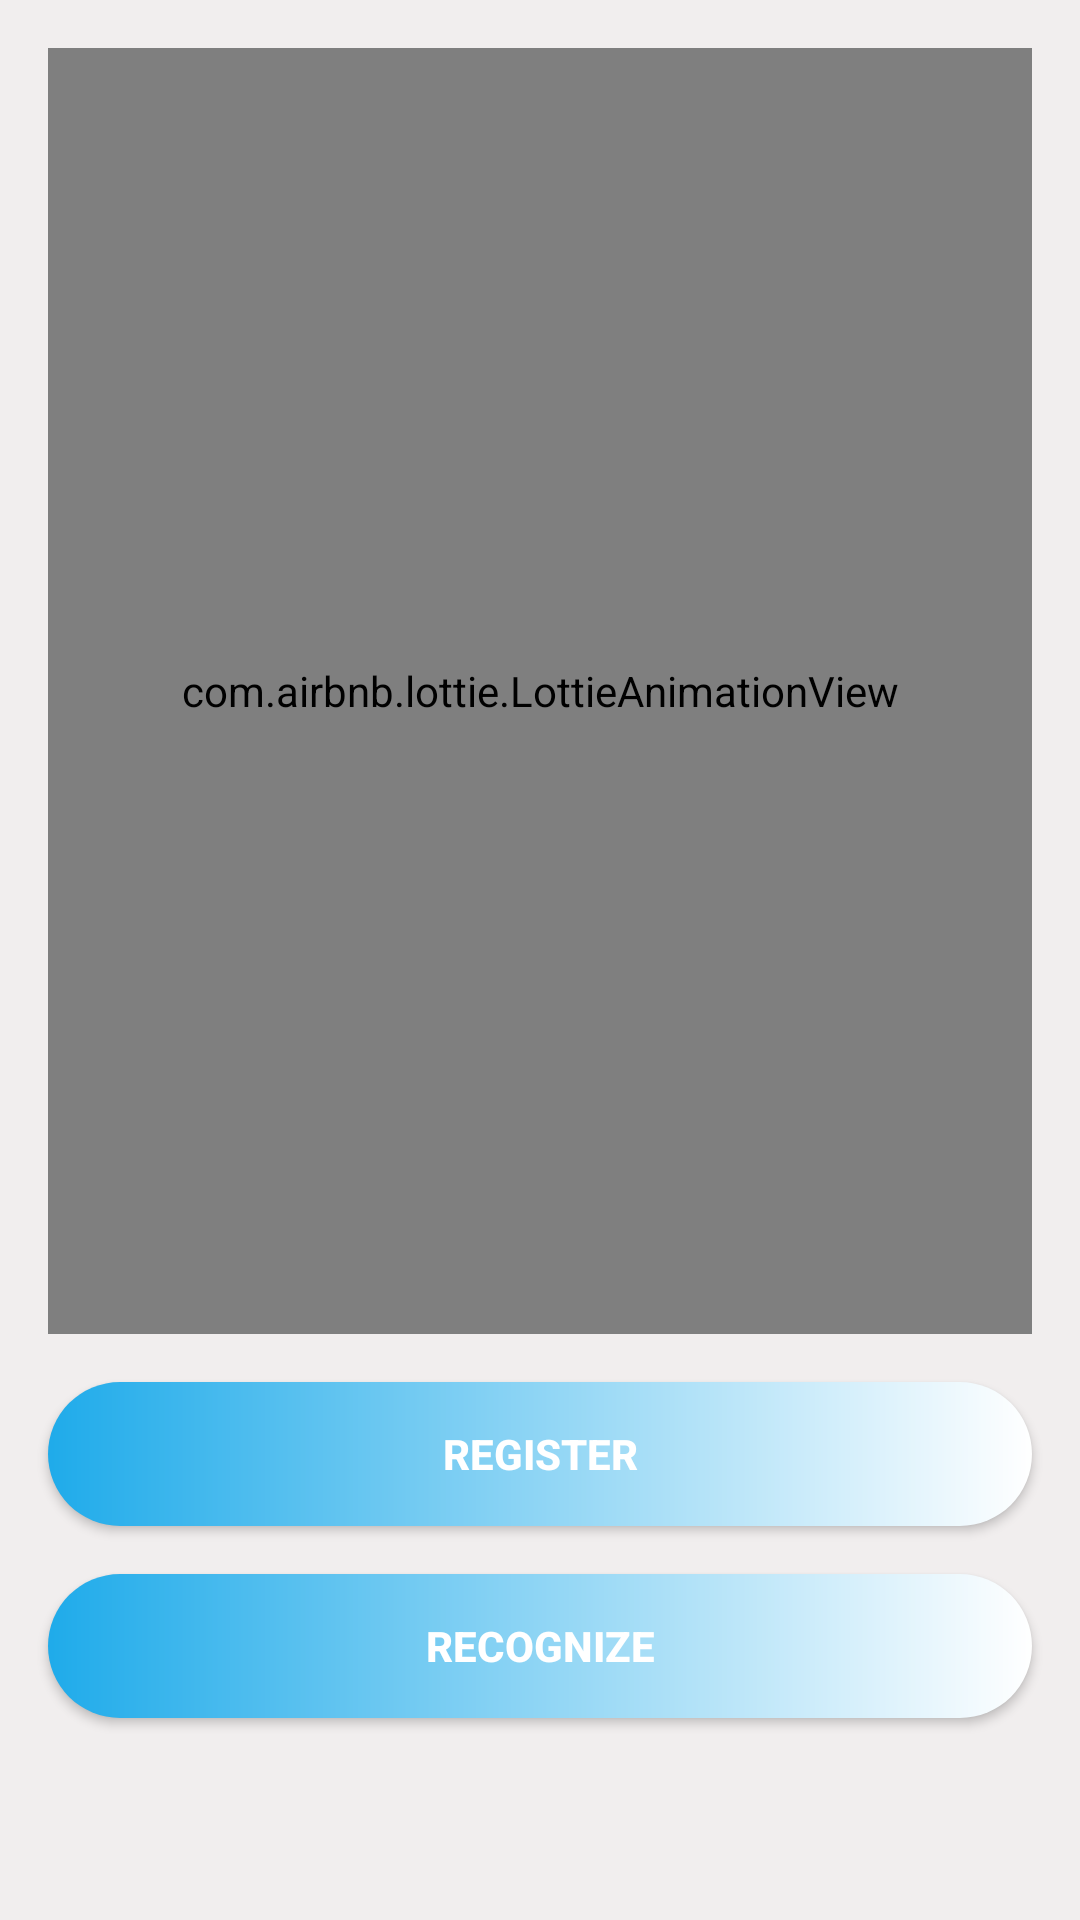

Layout XML and referenced resources for this Android screen:
<!-- AndroidManifest.xml: application theme Theme.FaceRegister -->
<!-- res/layout/activity_main.xml -->
<?xml version="1.0" encoding="utf-8"?>
<androidx.constraintlayout.widget.ConstraintLayout xmlns:android="http://schemas.android.com/apk/res/android"
    xmlns:app="http://schemas.android.com/apk/res-auto"
    xmlns:tools="http://schemas.android.com/tools"
    android:layout_width="match_parent"
    android:layout_height="match_parent"
    android:background="#F1EEEE"
    tools:context=".MainActivity">

    <com.airbnb.lottie.LottieAnimationView
        android:id="@+id/mainImage"
        android:layout_width="match_parent"
        android:layout_height="0dp"
        android:layout_marginStart="16dp"
        android:layout_marginTop="16dp"
        android:layout_marginEnd="16dp"
        android:background="@drawable/background"
        app:layout_constraintEnd_toEndOf="parent"
        app:layout_constraintHeight_percent="0.67"
        app:layout_constraintStart_toStartOf="parent"
        app:layout_constraintTop_toTopOf="parent"
        app:lottie_autoPlay="true"
        app:lottie_loop="true"
        app:lottie_rawRes="@raw/cloudcomputingsecurity" />

    <androidx.appcompat.widget.AppCompatButton
        android:id="@+id/registerButton"
        android:layout_width="match_parent"
        android:layout_height="wrap_content"
        android:layout_marginStart="16dp"
        android:layout_marginTop="16dp"
        android:layout_marginEnd="16dp"
        android:background="@drawable/btnshape"
        android:text="Register"
        android:textColor="@color/white"
        android:textStyle="bold"
        app:layout_constraintEnd_toEndOf="parent"
        app:layout_constraintStart_toStartOf="parent"
        app:layout_constraintTop_toBottomOf="@id/mainImage" />

    <androidx.appcompat.widget.AppCompatButton
        android:id="@+id/recognizeButton"
        android:layout_width="match_parent"
        android:layout_height="wrap_content"
        android:layout_marginStart="16dp"
        android:layout_marginTop="16dp"
        android:layout_marginEnd="16dp"
        android:background="@drawable/btnshape"
        android:text="Recognize"
        android:textColor="@color/white"
        android:textStyle="bold"
        app:layout_constraintEnd_toEndOf="parent"
        app:layout_constraintStart_toStartOf="parent"
        app:layout_constraintTop_toBottomOf="@id/registerButton" />

</androidx.constraintlayout.widget.ConstraintLayout>
<!-- resources referenced by this layout -->
<resources>
  <!-- drawable background (drawable) -->
  <?xml version="1.0" encoding="utf-8"?>
  <shape xmlns:android="http://schemas.android.com/apk/res/android" android:shape="rectangle">
      <corners android:radius="50dp"/>
      <solid android:color="@color/white"/>
  
  </shape>
  <!-- drawable btnshape (drawable) -->
  <?xml version="1.0" encoding="utf-8"?>
  <shape xmlns:android="http://schemas.android.com/apk/res/android" android:shape="rectangle">
      <corners android:radius="80dp"/>
      <solid android:color="#1FABEA"/>
      <gradient android:startColor="#1FABEA" android:endColor="@color/white"/>
  
  </shape>
  <style name="Theme.FaceRegister" parent="Base.Theme.FaceRegister" />
  <style name="Base.Theme.FaceRegister" parent="Theme.Material3.DayNight.NoActionBar">
          
          
      </style>
  <!-- not gathered from this repository: default colours our renderer supplied (Android Studio template values) -->
  <color name="white">#FFFFFFFF</color>
</resources>
